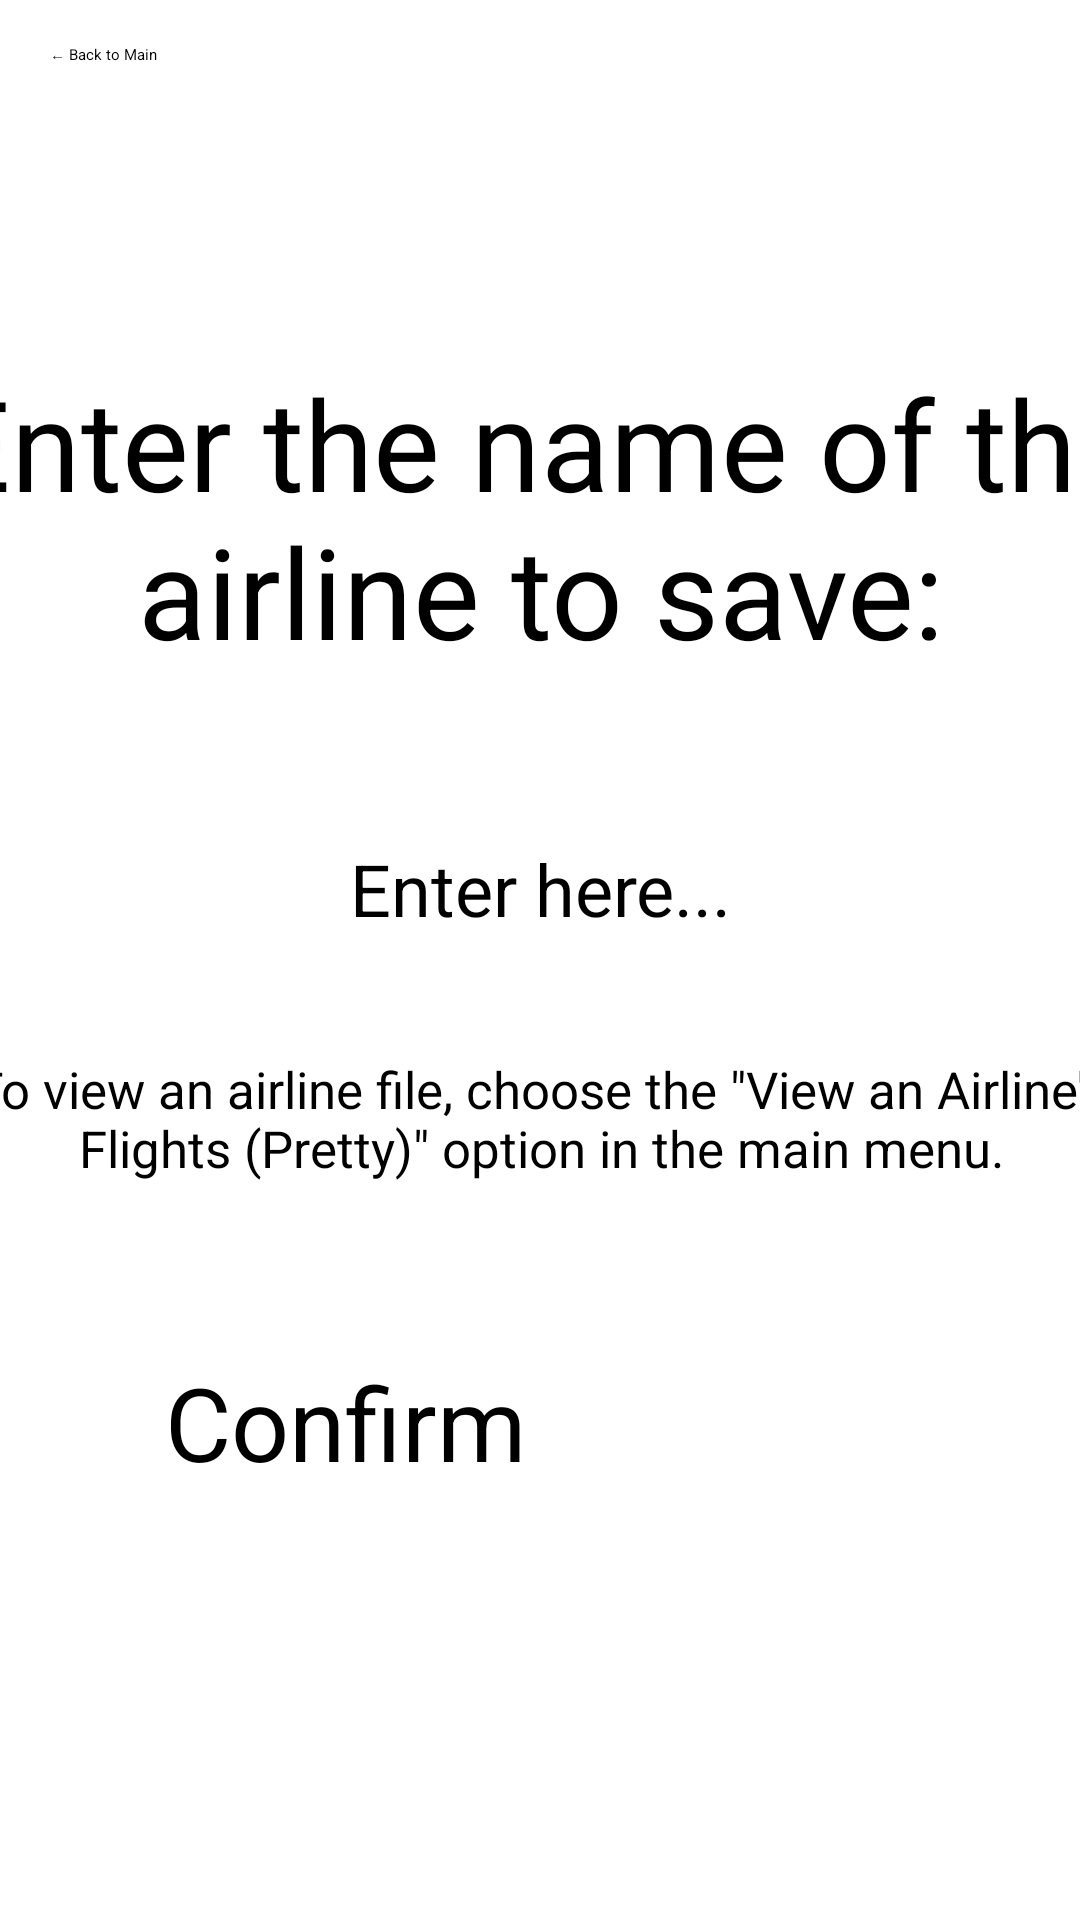

Layout XML and referenced resources for this Android screen:
<!-- AndroidManifest.xml: application theme Theme.Airline -->
<!-- res/layout/activity_save_airline.xml -->
<?xml version="1.0" encoding="utf-8"?>
<androidx.constraintlayout.widget.ConstraintLayout xmlns:android="http://schemas.android.com/apk/res/android"
    xmlns:app="http://schemas.android.com/apk/res-auto"
    xmlns:tools="http://schemas.android.com/tools"
    android:id="@+id/main"
    android:layout_width="match_parent"
    android:layout_height="match_parent"
    tools:context=".saveAirlineActivity">

    
    <Button
        android:id="@+id/button"
        android:layout_width="204dp"
        android:layout_height="64dp"
        android:text="@string/back_to_main"
        android:onClick="backToMain"
        app:layout_constraintBottom_toBottomOf="parent"
        app:layout_constraintEnd_toEndOf="parent"
        app:layout_constraintHorizontal_bias="0.107"
        app:layout_constraintStart_toStartOf="parent"
        app:layout_constraintTop_toTopOf="parent"
        app:layout_constraintVertical_bias="0.025" />

    <androidx.constraintlayout.widget.ConstraintLayout
        android:layout_width="409dp"
        android:layout_height="500dp"
        app:layout_constraintBottom_toBottomOf="parent"
        app:layout_constraintEnd_toEndOf="parent"
        app:layout_constraintStart_toStartOf="parent"
        app:layout_constraintTop_toTopOf="parent"
        app:layout_constraintVertical_bias="0.597">

        
        <Button
            android:id="@+id/confirm_button"
            android:layout_width="251dp"
            android:layout_height="85dp"
            android:text="@string/confirm"
            android:textSize="34sp"
            android:onClick="saveAirline"
            app:layout_constraintBottom_toBottomOf="parent"
            app:layout_constraintEnd_toEndOf="parent"
            app:layout_constraintStart_toStartOf="parent"
            app:layout_constraintTop_toTopOf="parent"
            app:layout_constraintVertical_bias="0.886" />

        
        <TextView
            android:id="@+id/enterAirlinePrompt"
            android:layout_width="match_parent"
            android:layout_height="120dp"
            android:inputType="none"
            android:text="@string/enter_the_name_of_the_airline_to_save"
            android:textAlignment="center"
            android:textSize="42sp"
            app:layout_constraintBottom_toBottomOf="parent"
            app:layout_constraintEnd_toEndOf="parent"
            app:layout_constraintHorizontal_bias="0.0"
            app:layout_constraintStart_toStartOf="parent"
            app:layout_constraintTop_toTopOf="parent"
            app:layout_constraintVertical_bias="0.094" />

        

        <EditText
            android:id="@+id/enter_airline_name"
            android:layout_width="wrap_content"
            android:layout_height="wrap_content"
            android:ems="10"
            android:hint="@string/enter_here"
            android:inputType="text"
            android:text=""
            android:textAlignment="center"
            android:textSize="24sp"
            app:layout_constraintBottom_toTopOf="@+id/confirm_button"
            app:layout_constraintEnd_toEndOf="parent"
            app:layout_constraintHorizontal_bias="0.496"
            app:layout_constraintStart_toStartOf="parent"
            app:layout_constraintTop_toBottomOf="@+id/enterAirlinePrompt"
            app:layout_constraintVertical_bias="0.226" />

        <TextView
            android:id="@+id/textView2"
            android:layout_width="391dp"
            android:layout_height="64dp"
            android:text="To view an airline file, choose the &quot;View an Airline's Flights (Pretty)&quot; option in the main menu."
            android:textAlignment="center"
            android:textSize="17sp"
            app:layout_constraintBottom_toTopOf="@+id/confirm_button"
            app:layout_constraintEnd_toEndOf="parent"
            app:layout_constraintStart_toStartOf="parent"
            app:layout_constraintTop_toBottomOf="@+id/enter_airline_name"
            app:layout_constraintVertical_bias="0.523" />

    </androidx.constraintlayout.widget.ConstraintLayout>

</androidx.constraintlayout.widget.ConstraintLayout>
<!-- resources referenced by this layout -->
<resources>
  <string name="back_to_main">← Back to Main</string>
  <string name="confirm">Confirm</string>
  <string name="enter_here">Enter here...</string>
  <string name="enter_the_name_of_the_airline_to_save">Enter the name of the airline to save:</string>
  <style name="Theme.Airline" parent="Base.Theme.Airline">
          
          <item name="android:navigationBarColor">@android:color/transparent</item>
          <item name="android:statusBarColor">@android:color/transparent</item>
          <item name="android:windowLightStatusBar">?attr/isLightTheme</item>
      </style>
</resources>
